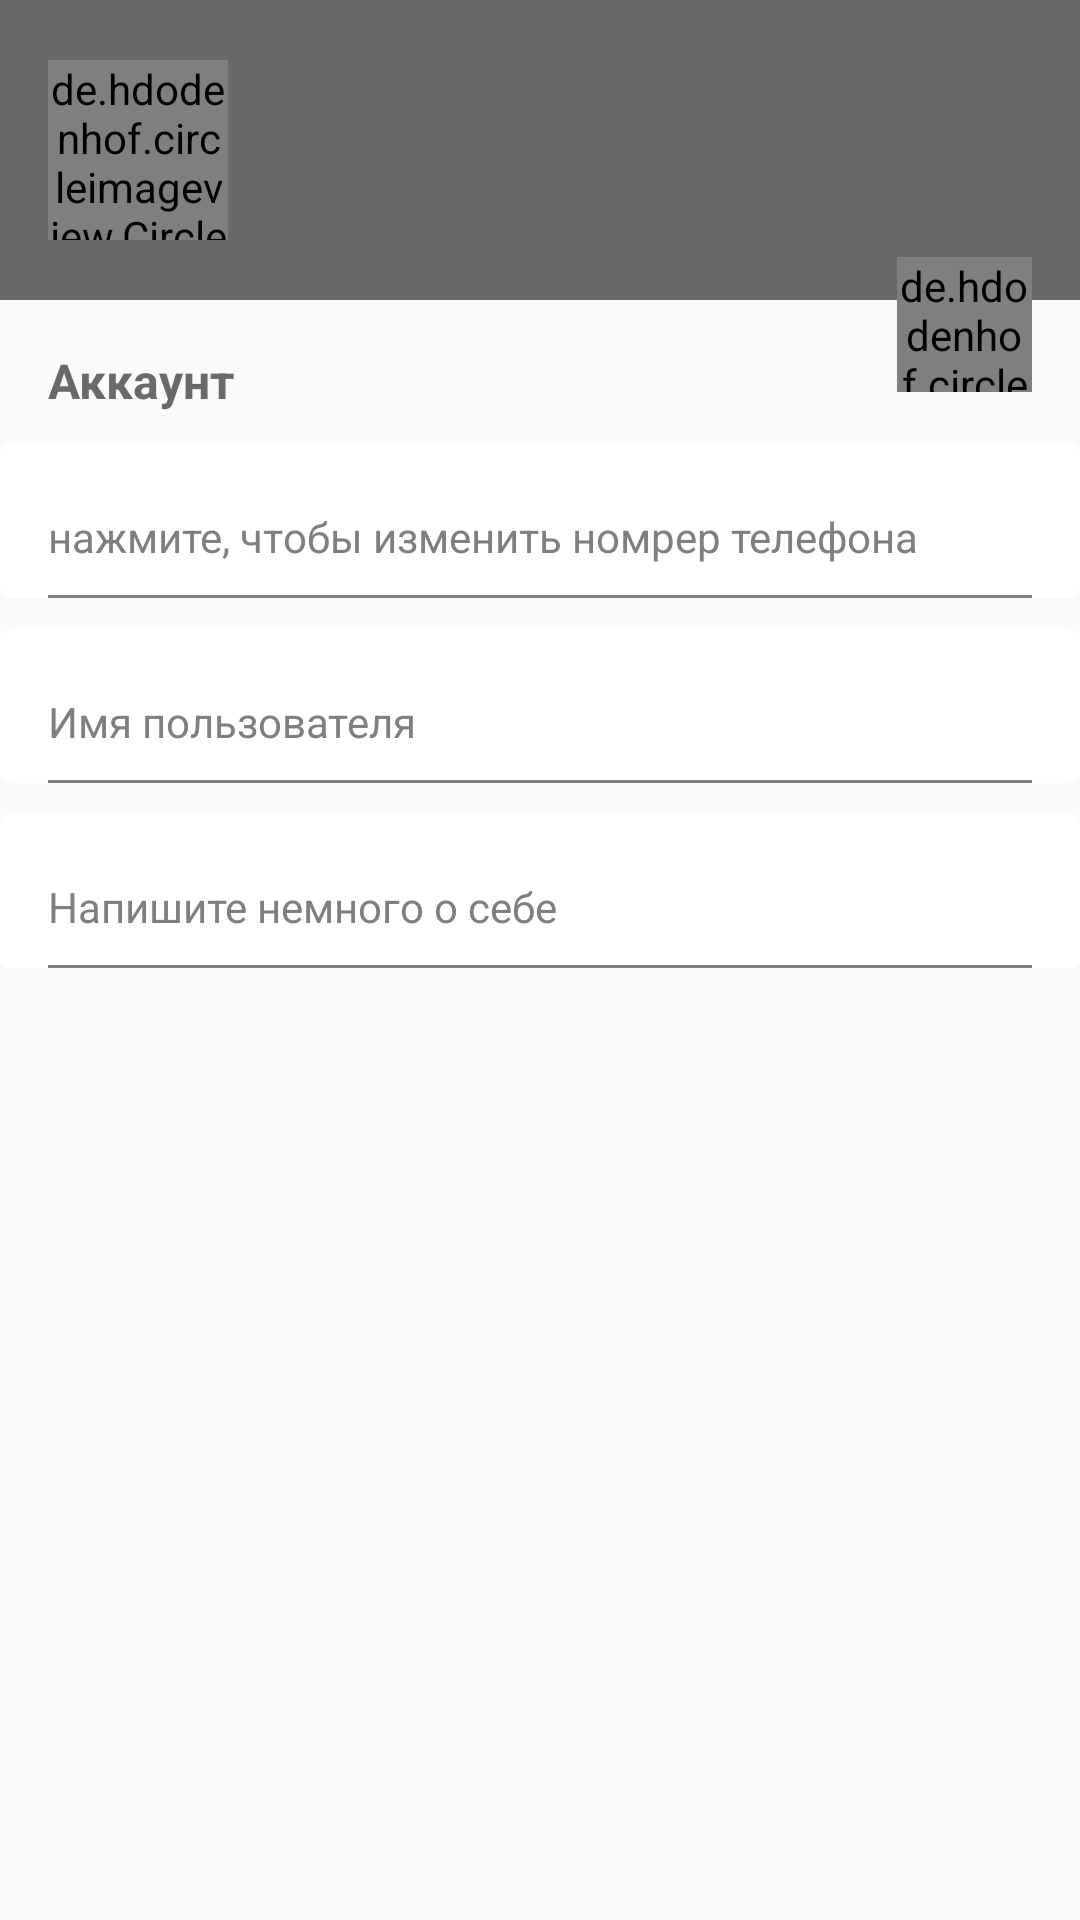

Write the Android layout XML for this screen, with the resource values it uses.
<!-- AndroidManifest.xml: application theme Theme.MessengerLight -->
<!-- res/layout/fragment_settings.xml -->
<?xml version="1.0" encoding="utf-8"?>
<androidx.constraintlayout.widget.ConstraintLayout xmlns:android="http://schemas.android.com/apk/res/android"
    xmlns:app="http://schemas.android.com/apk/res-auto"
    xmlns:tools="http://schemas.android.com/tools"
    android:layout_width="match_parent"
    android:layout_height="match_parent"
    tools:context=".ui.fracments.SettingsFragment">

    <androidx.constraintlayout.widget.ConstraintLayout
        android:id="@+id/settings_header_bloc"
        android:layout_width="match_parent"
        android:layout_height="100dp"
        android:background="@color/colorPrimary"
        app:layout_constraintEnd_toEndOf="parent"
        app:layout_constraintStart_toStartOf="parent"
        app:layout_constraintTop_toTopOf="parent">

        <de.hdodenhof.circleimageview.CircleImageView
            android:id="@+id/user_photo_set"
            android:layout_width="60dp"
            android:layout_height="60dp"
            android:src="@drawable/default_photo"
            app:civ_circle_background_color="@color/colorAccent"
            app:civ_border_width="2dp"
            android:layout_marginStart="16dp"
            app:layout_constraintTop_toTopOf="parent"
            app:layout_constraintStart_toStartOf="parent"
            app:layout_constraintBottom_toBottomOf="parent"
            tools:layout_editor_absoluteX="-2dp" />

        <TextView
            android:id="@+id/settings_full_name"
            android:layout_width="0dp"
            android:layout_height="wrap_content"
            android:textColor="@color/colorAccent"
            tools:text="@string/settings_default_username"
            app:layout_constraintStart_toEndOf="@id/user_photo_set"
            app:layout_constraintEnd_toEndOf="parent"
            app:layout_constraintTop_toTopOf="@+id/user_photo_set"
            android:textSize="16sp"
            android:layout_marginTop="10dp"
            android:layout_marginStart="16dp" />
        <TextView
            android:id="@+id/settings_status"
            android:layout_width="0dp"
            android:layout_height="wrap_content"
            android:textColor="@color/white"
            tools:text="@string/settings_default_status"
            app:layout_constraintStart_toEndOf="@id/user_photo_set"
            app:layout_constraintEnd_toEndOf="parent"
            app:layout_constraintTop_toBottomOf="@+id/settings_full_name"
            android:textSize="14sp"
            android:layout_marginStart="16dp" />

    </androidx.constraintlayout.widget.ConstraintLayout>

    <TextView
        android:id="@+id/settings_text_account"
        android:layout_width="match_parent"
        android:layout_height="wrap_content"
        android:textColor="@color/colorPrimary"
        app:layout_constraintTop_toBottomOf="@+id/settings_header_bloc"
        android:text="@string/settings_text_account"
        android:layout_marginStart="@dimen/app_margent"
        android:layout_marginTop="16dp"
        android:textSize="@dimen/normalText"
        android:textStyle="bold" />

    <androidx.constraintlayout.widget.ConstraintLayout
        android:id="@+id/settings_btn_change_number_phone"
        app:layout_constraintTop_toBottomOf="@+id/settings_text_account"
        app:layout_constraintStart_toStartOf="parent"
        app:layout_constraintEnd_toEndOf="parent"
        style="@style/settingsBottons">

        <TextView
            android:id="@+id/settings_phone_number"
            tools:text="@string/settings_default_number"
            app:layout_constraintTop_toTopOf="@+id/settings_btn_change_number_phone"
            app:layout_constraintStart_toStartOf="parent"
            style="@style/normalText" />

        <TextView
            android:id="@+id/settings_label_phone_number"
            android:text="@string/settings_label_phone_number"
            app:layout_constraintTop_toBottomOf="@id/settings_phone_number"
            app:layout_constraintStart_toStartOf="parent"
            style="@style/smallText" />

        <View
            app:layout_constraintTop_toBottomOf="@id/settings_label_phone_number"
            app:layout_constraintStart_toStartOf="parent"
            app:layout_constraintEnd_toEndOf="parent"
            style="@style/separator" />




    </androidx.constraintlayout.widget.ConstraintLayout>

    <androidx.constraintlayout.widget.ConstraintLayout
        android:id="@+id/settings_btn_change_username"
        app:layout_constraintTop_toBottomOf="@+id/settings_btn_change_number_phone"
        app:layout_constraintStart_toStartOf="parent"
        app:layout_constraintEnd_toEndOf="parent"
        style="@style/settingsBottons">

        <TextView
            android:id="@+id/settings_username"
            tools:text="@string/settings_default_login"
            app:layout_constraintTop_toTopOf="@+id/settings_btn_change_username"
            app:layout_constraintStart_toStartOf="parent"
            style="@style/normalText" />

        <TextView
            android:id="@+id/settings_label_username"
            android:text="@string/settings_label_login"
            app:layout_constraintTop_toBottomOf="@id/settings_username"
            app:layout_constraintStart_toStartOf="parent"
            style="@style/smallText" />

        <View
            app:layout_constraintTop_toBottomOf="@id/settings_label_username"
            app:layout_constraintStart_toStartOf="parent"
            app:layout_constraintEnd_toEndOf="parent"
            style="@style/separator" />




    </androidx.constraintlayout.widget.ConstraintLayout>

    <androidx.constraintlayout.widget.ConstraintLayout
        android:id="@+id/settings_btn_change_bio"
        app:layout_constraintTop_toBottomOf="@+id/settings_btn_change_username"
        app:layout_constraintStart_toStartOf="parent"
        app:layout_constraintEnd_toEndOf="parent"
        style="@style/settingsBottons">

        <TextView
            android:id="@+id/settings_bio"
            tools:text="@string/settings_default_bio"
            app:layout_constraintTop_toTopOf="@+id/settings_btn_change_bio"
            app:layout_constraintStart_toStartOf="parent"
            style="@style/normalText" />

        <TextView
            android:id="@+id/settings_label_bio"
            android:text="@string/settings_label_bio"
            app:layout_constraintTop_toBottomOf="@id/settings_bio"
            app:layout_constraintStart_toStartOf="parent"
            style="@style/smallText" />

        <View
            app:layout_constraintTop_toBottomOf="@id/settings_label_bio"
            app:layout_constraintStart_toStartOf="parent"
            app:layout_constraintEnd_toEndOf="parent"
            style="@style/separator" />




    </androidx.constraintlayout.widget.ConstraintLayout>

    <de.hdodenhof.circleimageview.CircleImageView
        android:id="@+id/settings_change_photo"
        android:layout_width="45dp"
        android:layout_height="45dp"
        app:civ_border_color="@color/colorGrey"
        android:src="@drawable/ic_camera"
        android:layout_marginEnd="@dimen/app_margent"
        app:civ_circle_background_color="@color/colorAccent"
        app:layout_constraintBottom_toTopOf="@+id/settings_text_account"
        app:layout_constraintEnd_toEndOf="parent"
        app:layout_constraintTop_toBottomOf="@+id/settings_header_bloc" />

</androidx.constraintlayout.widget.ConstraintLayout>
<!-- resources referenced by this layout -->
<resources>
  <color name="colorAccent">@color/white</color>
  <color name="colorGrey">#837E7E</color>
  <color name="colorPrimary">#696969</color>
  <color name="white">#FFFFFFFF</color>
  <dimen name="app_margent">16dp</dimen>
  <dimen name="normalText">16sp</dimen>
  <string name="settings_default_bio">О себе</string>
  <string name="settings_default_login">Не задано</string>
  <string name="settings_default_number">+375 (…) xxx-xx-xx</string>
  <string name="settings_default_status">Online</string>
  <string name="settings_default_username">Nastya</string>
  <string name="settings_label_bio">Напишите немного о себе</string>
  <string name="settings_label_login">Имя пользователя</string>
  <string name="settings_label_phone_number">нажмите, чтобы изменить номрер телефона</string>
  <string name="settings_text_account">Аккаунт</string>
  <style name="normalText">
          <item name="android:layout_width">wrap_content</item>
          <item name="android:layout_height">wrap_content</item>
          <item name="android:textSize">@dimen/normalText</item>
          <item name="android:textColor">@color/black</item>
          <item name="android:layout_marginStart">@dimen/app_margent</item>
      </style>
  <style name="separator">
          <item name="android:layout_width">match_parent</item>
          <item name="android:layout_height">1dp</item>
          <item name="android:background">@color/colorGrey</item>
          <item name="android:layout_marginTop">@dimen/app_small_margin</item>
          <item name="android:layout_marginStart">@dimen/app_margent</item>
          <item name="android:layout_marginEnd">16dp</item>
      </style>
  <style name="smallText">
          <item name="android:layout_width">wrap_content</item>
          <item name="android:layout_height">wrap_content</item>
          <item name="android:textSize">14sp</item>
          <item name="android:textColor">@color/colorGrey</item>
          <item name="android:layout_marginStart">@dimen/app_margent</item>
      </style>
  <color name="black">#FF000000</color>
  <dimen name="app_small_margin">10dp</dimen>
  <!-- drawable ripple_effect (drawable) -->
  <?xml version="1.0" encoding="utf-8"?>
  <ripple xmlns:android="http://schemas.android.com/apk/res/android"
      android:color="@color/colorGrey">
  
      <item android:state_pressed = "true">
          <shape android:shape="rectangle">
              <solid android:color="@color/colorAccent"/>
              <corners android:radius="@dimen/settings_ripple_effect_radius"/>
          </shape>
      </item>
  
  </ripple>
  <color name="colorPrimaryDark">#040461</color>
  <color name="purple_700">#FF3700B3</color>
  <style name="actionMenu" parent="Theme.AppCompat.Light">
          <item name="background">@color/colorAccent</item>
          <item name="actionMenuTextColor">@color/black</item>
      </style>
  <color name="teal_200">#FF03DAC5</color>
  <color name="teal_700">#FF018786</color>
  <color name="material_drawer_background">#F9F9F9</color>
  <color name="material_drawer_primary_text">@color/black</color>
  <color name="material_drawer_primary_icon">#8A000000</color>
  <color name="material_drawer_secondary_text">#8A000000</color>
  <color name="material_drawer_hint_text">#42000000</color>
  <color name="material_drawer_divider">#1F000000</color>
  <color name="material_drawer_selected">#1F2196F3</color>
  <color name="material_drawer_selected_text">#2196F3</color>
  <color name="material_drawer_header_selection_text">@color/colorAccent</color>
  <color name="material_drawer_dark_header_selection_subtext">#B3FFFFFF</color>
  <dimen name="settings_ripple_effect_radius">4dp</dimen>
</resources>
